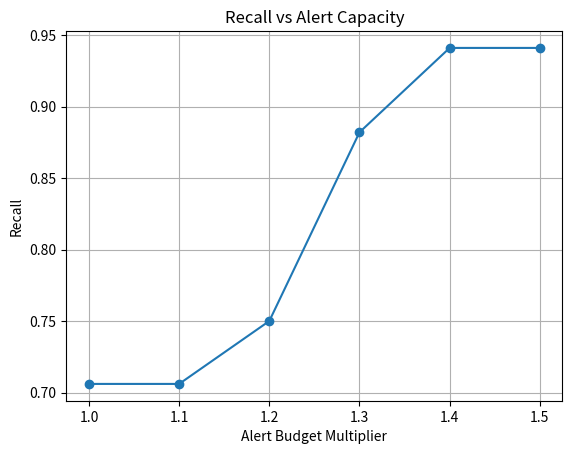
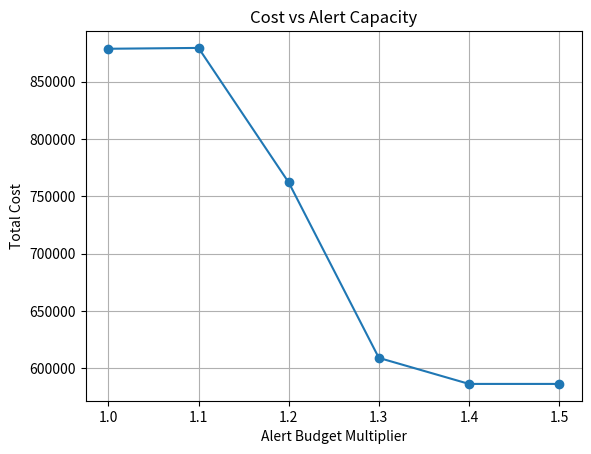

The script that saved these images, in order:
import pandas as pd
import matplotlib.pyplot as plt

data = [
    (1.0, 0.706, 878669),
    (1.1, 0.706, 879399),
    (1.2, 0.750, 762123),
    (1.3, 0.882, 609142),
    (1.4, 0.941, 586452),
    (1.5, 0.941, 586452),
]

df = pd.DataFrame(data, columns=["multiplier", "recall", "cost"])

# Recall plot
plt.figure()
plt.plot(df["multiplier"], df["recall"], marker='o')
plt.xlabel("Alert Budget Multiplier")
plt.ylabel("Recall")
plt.title("Recall vs Alert Capacity")
plt.grid()
plt.show()

# Cost plot
plt.figure()
plt.plot(df["multiplier"], df["cost"], marker='o')
plt.xlabel("Alert Budget Multiplier")
plt.ylabel("Total Cost")
plt.title("Cost vs Alert Capacity")
plt.grid()
plt.show()
